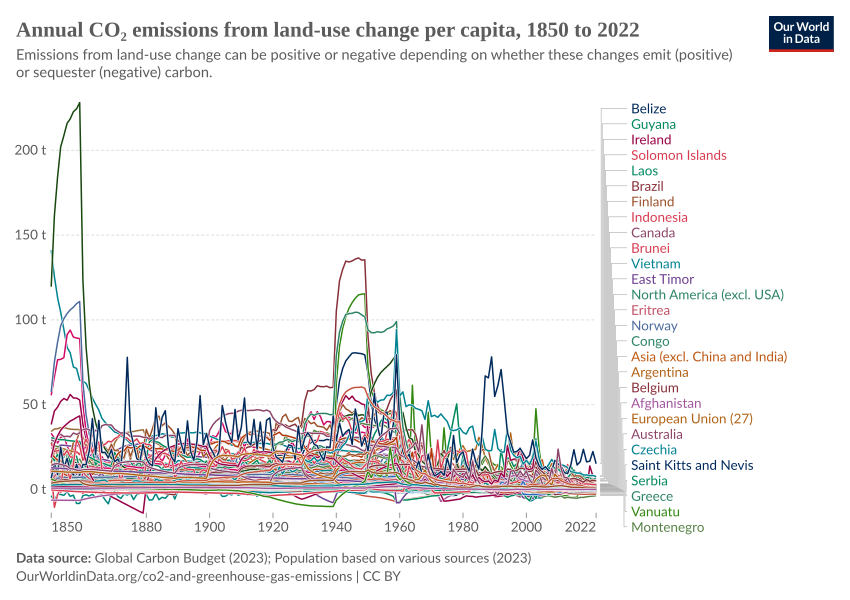

The file beside this chart, header and first rows:
Entity, Code, Year, Annual CO₂ emissions from land-use chang…
Afghanistan, AFG, 1850, 0.7939
Afghanistan, AFG, 1851, 0.7967
Afghanistan, AFG, 1852, 0.7985
Afghanistan, AFG, 1853, 0.7994
Afghanistan, AFG, 1854, 0.7996
Afghanistan, AFG, 1855, 0.7993
Afghanistan, AFG, 1856, 0.7986
Afghanistan, AFG, 1857, 0.7976
Afghanistan, AFG, 1858, 0.7963
Afghanistan, AFG, 1859, 0.7948
Afghanistan, AFG, 1860, 0.8007
Afghanistan, AFG, 1861, 0.8004
Afghanistan, AFG, 1862, 0.7989
Afghanistan, AFG, 1863, 0.797
Afghanistan, AFG, 1864, 0.795
Afghanistan, AFG, 1865, 0.7927
Afghanistan, AFG, 1866, 0.7904
Afghanistan, AFG, 1867, 0.7879
Afghanistan, AFG, 1868, 0.7853
Afghanistan, AFG, 1869, 0.7827
Afghanistan, AFG, 1870, 0.8506
Afghanistan, AFG, 1871, 0.8941
Afghanistan, AFG, 1872, 0.9222
Afghanistan, AFG, 1873, 0.9412
Afghanistan, AFG, 1874, 0.9545
Afghanistan, AFG, 1875, 0.9642
Afghanistan, AFG, 1876, 0.9715
Afghanistan, AFG, 1877, 0.977
Afghanistan, AFG, 1878, 0.9811
Afghanistan, AFG, 1879, 0.9842
Afghanistan, AFG, 1880, 1.05
Afghanistan, AFG, 1881, 1.095
Afghanistan, AFG, 1882, 1.125
Afghanistan, AFG, 1883, 1.146
Afghanistan, AFG, 1884, 1.161
Afghanistan, AFG, 1885, 1.173
Afghanistan, AFG, 1886, 1.181
Afghanistan, AFG, 1887, 1.188
Afghanistan, AFG, 1888, 1.193
Afghanistan, AFG, 1889, 1.197
Afghanistan, AFG, 1890, 1.214
Afghanistan, AFG, 1891, 1.224
Afghanistan, AFG, 1892, 1.231
Afghanistan, AFG, 1893, 1.236
Afghanistan, AFG, 1894, 1.239
Afghanistan, AFG, 1895, 1.242
Afghanistan, AFG, 1896, 1.243
Afghanistan, AFG, 1897, 1.244
Afghanistan, AFG, 1898, 1.244
Afghanistan, AFG, 1899, 1.242
Afghanistan, AFG, 1900, 1.248
Afghanistan, AFG, 1901, 1.247
Afghanistan, AFG, 1902, 1.241
Afghanistan, AFG, 1903, 1.232
Afghanistan, AFG, 1904, 1.222
Afghanistan, AFG, 1905, 1.211
Afghanistan, AFG, 1906, 1.199
Afghanistan, AFG, 1907, 1.188
Afghanistan, AFG, 1908, 1.176
Afghanistan, AFG, 1909, 1.149
... 36,253 more rows
